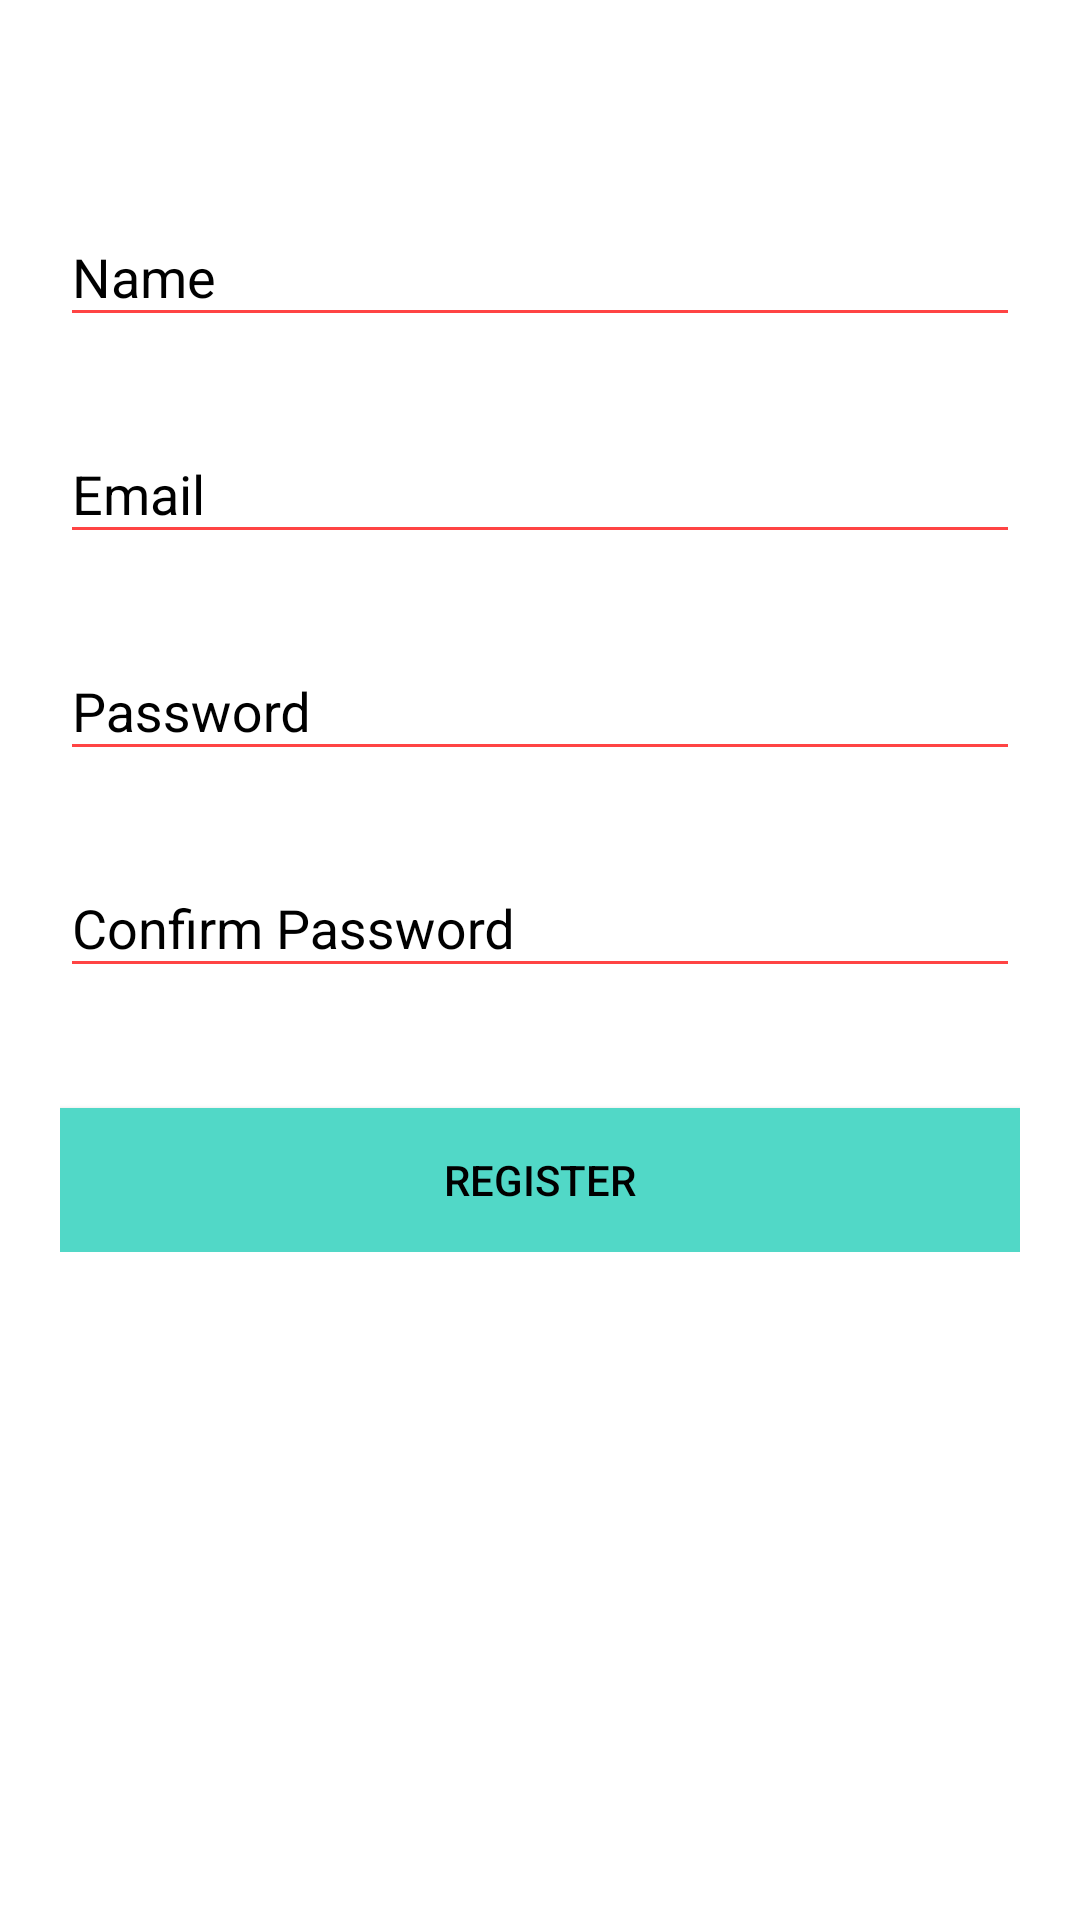

Android layout source for this screen:
<!-- AndroidManifest.xml: application theme AppTheme -->
<!-- res/layout/activity_add_account.xml -->
<?xml version="1.0" encoding="utf-8"?>
<android.support.v4.widget.NestedScrollView xmlns:android="http://schemas.android.com/apk/res/android"
    xmlns:tools="http://schemas.android.com/tools"
    android:id="@+id/nestedScrollView"
    android:layout_width="match_parent"
    android:layout_height="match_parent"
    android:background="#ffffff"
    android:paddingBottom="20dp"
    android:paddingLeft="20dp"
    android:paddingRight="20dp"
    android:paddingTop="20dp"
    tools:context=".AddAccountActivity">

    <android.support.v7.widget.LinearLayoutCompat
        android:layout_width="match_parent"
        android:layout_height="match_parent"
        android:orientation="vertical">

        <android.support.design.widget.TextInputLayout
            android:id="@+id/textInputLayoutName"
            android:layout_width="match_parent"
            android:layout_height="wrap_content"
            android:layout_marginTop="40dp"
            android:textColorHint="#000000">

            <android.support.design.widget.TextInputEditText
                android:id="@+id/textInputEditTextName"
                android:layout_width="match_parent"
                android:layout_height="wrap_content"
                android:hint="@string/hint_name"
                android:inputType="text"
                android:maxLines="1"
                android:textColor="#000000"
                android:backgroundTint="@android:color/holo_red_light"/>
        </android.support.design.widget.TextInputLayout>

        <android.support.design.widget.TextInputLayout
            android:id="@+id/textInputLayoutEmail"
            android:layout_width="match_parent"
            android:layout_height="wrap_content"
            android:layout_marginTop="20dp"
            android:textColorHint="#000000">

            <android.support.design.widget.TextInputEditText
                android:id="@+id/textInputEditTextEmail"
                android:layout_width="match_parent"
                android:layout_height="wrap_content"
                android:hint="@string/hint_email"
                android:inputType="text"
                android:maxLines="1"
                android:textColor="#000000"
                android:backgroundTint="@android:color/holo_red_light"/>
        </android.support.design.widget.TextInputLayout>

        <android.support.design.widget.TextInputLayout
            android:id="@+id/textInputLayoutPassword"
            android:layout_width="match_parent"
            android:layout_height="wrap_content"
            android:layout_marginTop="20dp"
            android:textColorHint="#000000">

            <android.support.design.widget.TextInputEditText
                android:id="@+id/textInputEditTextPassword"
                android:layout_width="match_parent"
                android:layout_height="wrap_content"
                android:hint="@string/hint_password"
                android:inputType="textPassword"
                android:maxLines="1"
                android:textColor="#000000"
                android:backgroundTint="@android:color/holo_red_light"/>
        </android.support.design.widget.TextInputLayout>

        <android.support.design.widget.TextInputLayout
            android:id="@+id/textInputLayoutConfirmPassword"
            android:layout_width="match_parent"
            android:layout_height="wrap_content"
            android:layout_marginTop="20dp"
            android:textColorHint="#000000">

            <android.support.design.widget.TextInputEditText
                android:id="@+id/textInputEditTextConfirmPassword"
                android:layout_width="match_parent"
                android:layout_height="wrap_content"
                android:hint="@string/hint_confirm_password"
                android:inputType="textPassword"
                android:maxLines="1"
                android:textColor="#000000"
                android:backgroundTint="@android:color/holo_red_light"/>
        </android.support.design.widget.TextInputLayout>

        <android.support.v7.widget.AppCompatButton
            android:id="@+id/appCompatButtonRegister"
            android:layout_width="match_parent"
            android:layout_height="wrap_content"
            android:layout_marginTop="40dp"
            android:background="@color/colorTextHint"
            android:text="@string/text_register"
            android:textColor="#000000"/>


    </android.support.v7.widget.LinearLayoutCompat>
</android.support.v4.widget.NestedScrollView>
<!-- resources referenced by this layout -->
<resources>
  <color name="colorTextHint">#51d8c7</color>
  <string name="hint_confirm_password">Confirm Password</string>
  <string name="hint_email">Email</string>
  <string name="hint_name">Name</string>
  <string name="hint_password">Password</string>
  <string name="text_register">Register</string>
  <style name="AppTheme" parent="Theme.AppCompat.Light.DarkActionBar">
          <item name="colorPrimary">@color/colorPrimary</item>
          <item name="android:actionMenuTextColor">#000000</item>
          <item name="colorPrimaryDark">@color/colorPrimaryDark</item>
          <item name="colorAccent">@color/colorAccent</item>
          <item name="android:textColor">#000000</item>
          <item name="android:textColorHint">@color/colorText</item>
          <item name="colorControlNormal">@color/colorText</item>
          <item name="colorControlActivated">@color/colorText</item>
      </style>
  <color name="colorPrimary">#51d8c7</color>
  <color name="colorPrimaryDark">#1bc4e5</color>
  <color name="colorAccent">#ffffff</color>
  <color name="colorText">#FFFFFF</color>
</resources>
